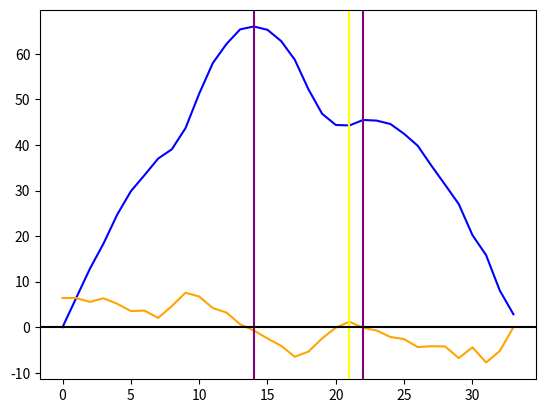

Python code for this plot: (Note: this script raises an exception after producing the figure.)
import matplotlib.pyplot as plt
import math

def distance(p1, p2):
    return math.sqrt(pow(p1[0] - p2[0], 2) + pow(p1[1] - p2[1], 2))


def derivateCurve(curve):
    return [p2-p1 for p1, p2 in zip(curve, curve[1:]+[curve[-1]])]


def sameSign(a, b):
    return a*b >= 0.0

def variations(der):

    # Dérivée négative => Fonction décroissante
    # Dérivée positive => Fonction croissante
    # Negatif -> positif => Minimum
    # Positif -> negatif => Maximum

    variations = {
        'maximums': [],
        'minimums': []
    }

    for i in range(0, len(der)-1):
        if der[i] < 0 and der[i+1] > 0:
            variations['minimums'].append(i+1)
        
        if der[i] > 0 and der[i+1] < 0:
            variations['maximums'].append(i+1)
    
    return variations


# # # # # # # # # # # # # # # # # # # # # # # # # # # # # # # # # # # #


data = {
    'points': [(38, 36), (42, 31), (48, 28), (54, 27), (61, 27), (67, 29), (71, 31), (75, 35), (76, 27), (80, 24), (87, 21), (94, 21), (99, 24), (103, 29), (104, 35), (103, 42), (100, 46), (95, 50), (88, 51), (83, 49), (81, 47), (78, 55), (76, 61), (72, 66), (68, 69), (62, 71), (55, 72), (48, 70), (42, 67), (37, 63), (35, 56), (33, 51), (34, 43), (36, 38)],
    'ang1': 7,
    'ang2': 20
}

def rotateData(size):
    global data
    
    return {
        'points': data['points'][-size:] + data['points'][:-size],
        'ang1': (data['ang1'] + size) % len(data['points']),
        'ang2': (data['ang2'] + size) % len(data['points'])
    }

minDistance = 99999 # Remplacer par la taille de la diagonale de l'image.
couple = (None, None)
itert = -1
collec = None

for i in range(len(data['points'])):
    rd = rotateData(i) # 34 = tour complet

    dst = [distance(rd['points'][0], p) for p in rd['points']]
    der = derivateCurve(dst)
    vrs = variations(der)

    plt.plot(dst, color='blue')
    plt.plot(der, color='orange')

    for m in vrs['minimums']:
        plt.axvline(x=m, color='yellow')
        if (len(vrs['minimums']) == 1) and (dst[m] < minDistance):
            minDistance = dst[m]
            # couple = (i, m-i)
            couple = (0, m)
            itert = i
            collec = rd['points'].copy()
    
    for m in vrs['maximums']:
        plt.axvline(x=m, color='purple')

    # plt.axvline(x=rd['ang1'], color='green')
    # plt.axvline(x=rd['ang2'], color='red')
    plt.axhline(y=0, color='black')

    plt.savefig(f"/home/<user>/Bureau/distplot/plot_dist_{str(i).zfill(2)}.png")
    plt.clf()
    plt.close()

print("Min: ", minDistance)
print("Couple: ", couple)
print("Iter: ", itert)
print("Collec: ", collec)

# La courbe originale représente la distance d'un point à chaque autre en s'incluant dans le loop (en position 0).
# Quand p0 est proche du point anguleux, deux minimums peuvent apparaitre à chause du symétrique de p0 par le point anguleux.
# -> On utilise donc pas les séquences qui contiennent plusieurs minimums.

# Repartir sur un shrinking contour.
# Les points ne seront placés ni sur une ellipse ni sur les coins du rectangle, mais en utilisant un point à 99% de la distance du centroid.
# Le centroid sera le centre de tous les pixels blancs résultants de la segmentation primaire.